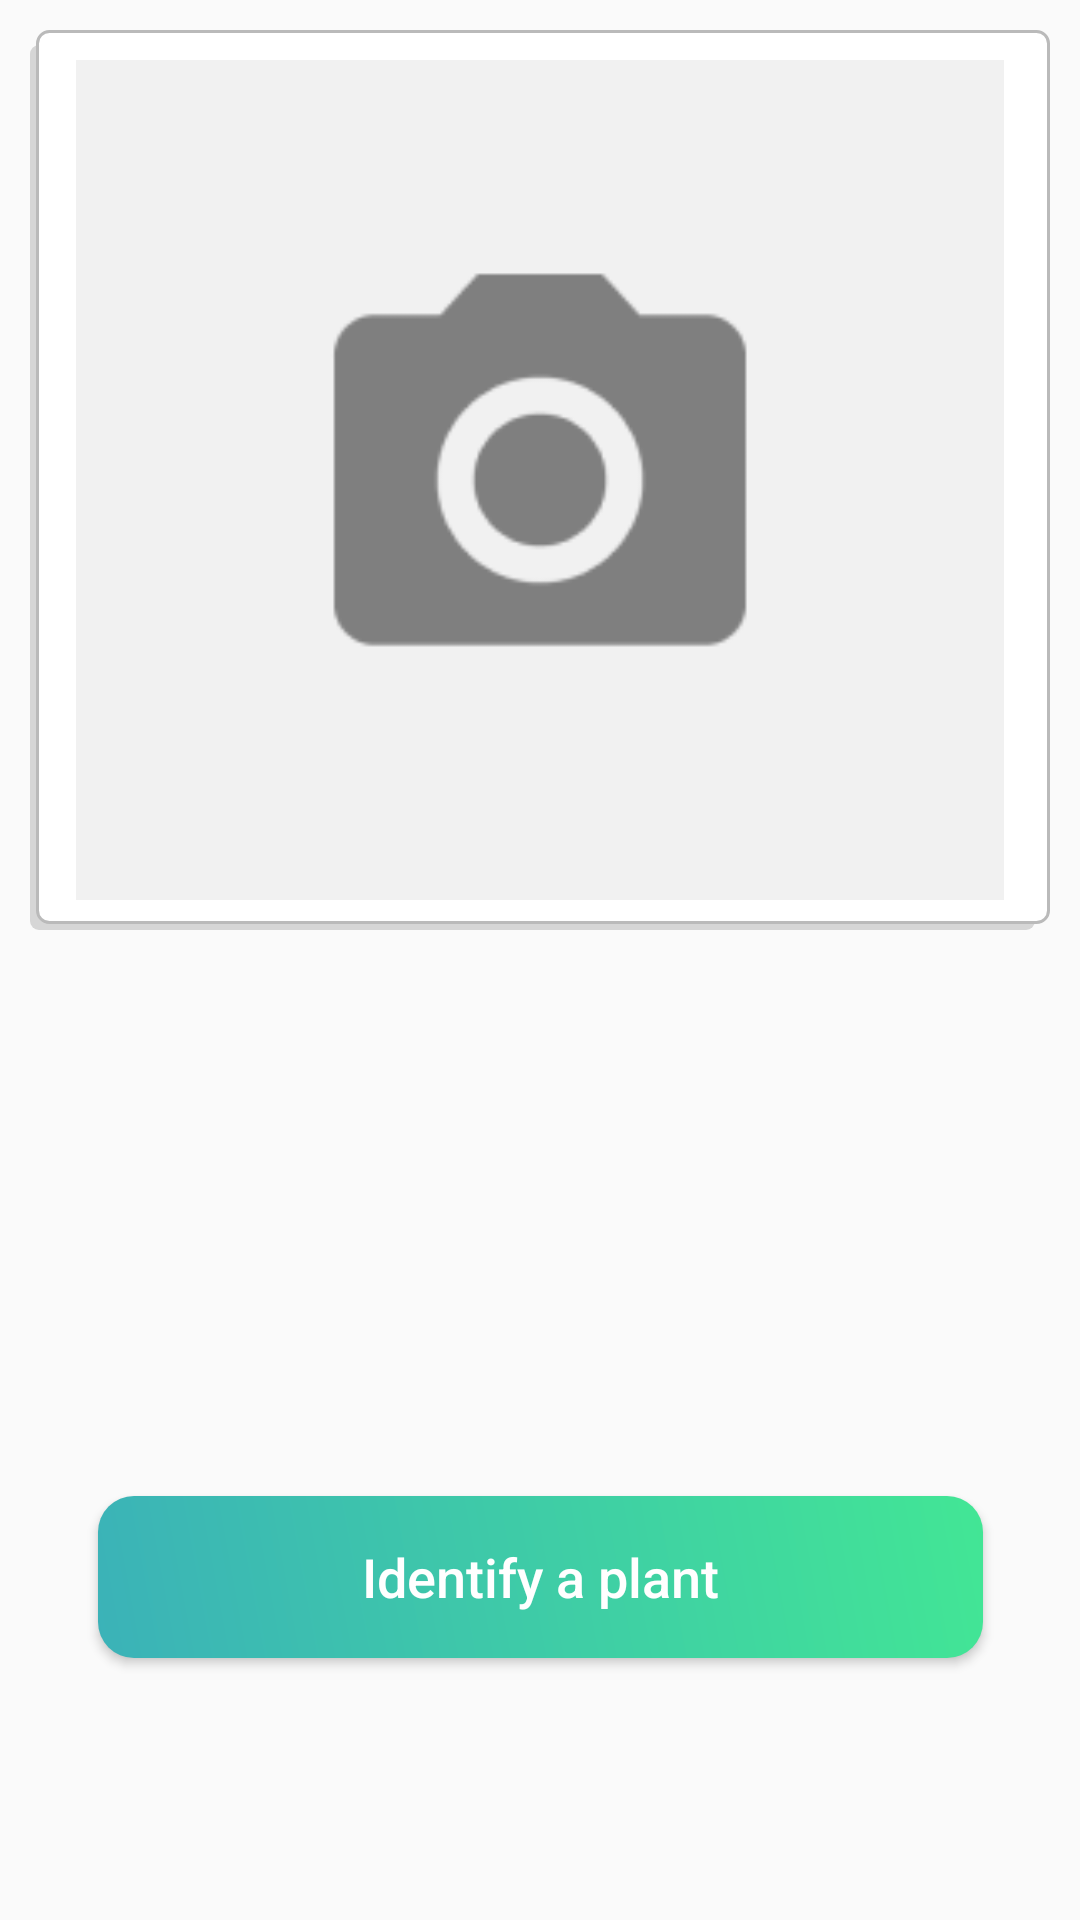

This screen was rendered from an Android layout file. Write that file and the resources it references.
<!-- AndroidManifest.xml: application theme AppTheme -->
<!-- res/layout/content_main.xml -->
<?xml version="1.0" encoding="utf-8"?>
<androidx.constraintlayout.widget.ConstraintLayout xmlns:android="http://schemas.android.com/apk/res/android"
    xmlns:app="http://schemas.android.com/apk/res-auto"
    xmlns:tools="http://schemas.android.com/tools"
    android:layout_width="match_parent"
    android:layout_height="match_parent"
    app:layout_behavior="@string/appbar_scrolling_view_behavior"
    tools:context=".MainActivity"
    tools:showIn="@layout/activity_main"
    >

    <ImageView
        android:src="@drawable/unnamed"
        android:layout_width="match_parent"
        android:layout_margin="10dp"
        android:layout_height="300dp"
        android:padding="10dp"
        android:background="@drawable/bg_shadow"
        app:layout_constraintEnd_toEndOf="parent"
        app:layout_constraintHorizontal_bias="0.496"
        app:layout_constraintStart_toStartOf="parent"
        app:layout_constraintTop_toTopOf="parent" />

    <Button
        android:id="@+id/capture"
        android:layout_width="295dp"
        android:layout_height="54dp"
        android:background="@drawable/bg_btn"
        android:fontFamily="sans-serif-medium"
        android:padding="8dp"
        android:text="Identify a plant"
        android:textAllCaps="false"
        android:textColor="#ffffff"
        android:textSize="18dp"
        app:layout_constraintBottom_toBottomOf="parent"
        app:layout_constraintEnd_toEndOf="parent"
        app:layout_constraintStart_toStartOf="parent"
        app:layout_constraintTop_toTopOf="parent"
        app:layout_constraintVertical_bias="0.851" />

</androidx.constraintlayout.widget.ConstraintLayout>
<!-- res/layout/activity_main.xml (included above) -->
<?xml version="1.0" encoding="utf-8"?>
<androidx.coordinatorlayout.widget.CoordinatorLayout
    xmlns:android="http://schemas.android.com/apk/res/android"
    xmlns:app="http://schemas.android.com/apk/res-auto"
    xmlns:tools="http://schemas.android.com/tools"
    android:layout_width="match_parent"
    android:layout_height="match_parent"
    tools:context=".MainActivity"
    >

    <com.google.android.material.appbar.AppBarLayout
        android:background="@android:color/white"
        android:layout_width="match_parent"
        android:layout_height="wrap_content"
        android:theme="@style/AppTheme.AppBarOverlay">

        <androidx.appcompat.widget.Toolbar
            android:id="@+id/toolbar"
            android:layout_width="match_parent"
            android:layout_height="?attr/actionBarSize"
            android:background="@drawable/bg_home"
            app:popupTheme="@style/AppTheme.PopupOverlay" />

    </com.google.android.material.appbar.AppBarLayout>


    <include layout="@layout/content_main" />

</androidx.coordinatorlayout.widget.CoordinatorLayout>
<!-- resources referenced by this layout -->
<resources>
  <!-- drawable bg_btn (drawable) -->
  <?xml version="1.0" encoding="utf-8"?>
  <shape xmlns:android="http://schemas.android.com/apk/res/android">
      <gradient
              android:angle="45"
              android:startColor="@color/colorPrimary"
              android:endColor="@color/colorIjo"
              />
      <corners android:radius="12dp"/>
  </shape>
  <!-- drawable bg_home (drawable) -->
  <?xml version="1.0" encoding="utf-8"?>
  <shape xmlns:android="http://schemas.android.com/apk/res/android">
      <gradient
              android:type="linear"
              android:angle="-90"
              android:startColor="@color/colorPrimary"
              android:endColor="@color/colorIjo" />
      <corners android:bottomLeftRadius="20dp"
              android:bottomRightRadius="20dp"/>
  </shape>
  <!-- drawable bg_shadow (drawable) -->
  <selector xmlns:android="http://schemas.android.com/apk/res/android">
      <item>
          <layer-list>
              <item android:right="5dp" android:top="5dp">
                  <shape>
                      <corners android:radius="3dp" />
                      <solid android:color="#D6D6D6" />
                  </shape>
              </item>
              <item android:bottom="2dp" android:left="2dp">
                  <shape>
                      <gradient android:angle="270"
                          android:endColor="@android:color/white" android:startColor="@android:color/white" />
                      <stroke android:width="1dp" android:color="#BABABA" />
                      <corners android:radius="4dp" />
                      <padding android:bottom="10dp" android:left="10dp"
                          android:right="10dp" android:top="10dp" />
                  </shape>
              </item>
          </layer-list>
      </item>
  
  </selector>
  <!-- drawable unnamed: png bitmap (drawable, 3786 bytes) -->
  <style name="AppTheme.AppBarOverlay" parent="ThemeOverlay.AppCompat.Dark.ActionBar" />
  <style name="AppTheme.PopupOverlay" parent="ThemeOverlay.AppCompat.Light" />
  <style name="AppTheme" parent="Theme.AppCompat.Light.DarkActionBar">
          
          <item name="colorPrimary">@color/colorPrimary</item>
          <item name="colorPrimaryDark">@color/colorPrimaryDark</item>
          <item name="colorAccent">@color/colorAccent</item>
      </style>
  <color name="colorPrimary">#3BB2B8</color>
  <color name="colorIjo">#42E695</color>
  <color name="colorPrimaryDark">#3BB2B8</color>
  <color name="colorAccent">#b6c2b7</color>
</resources>
